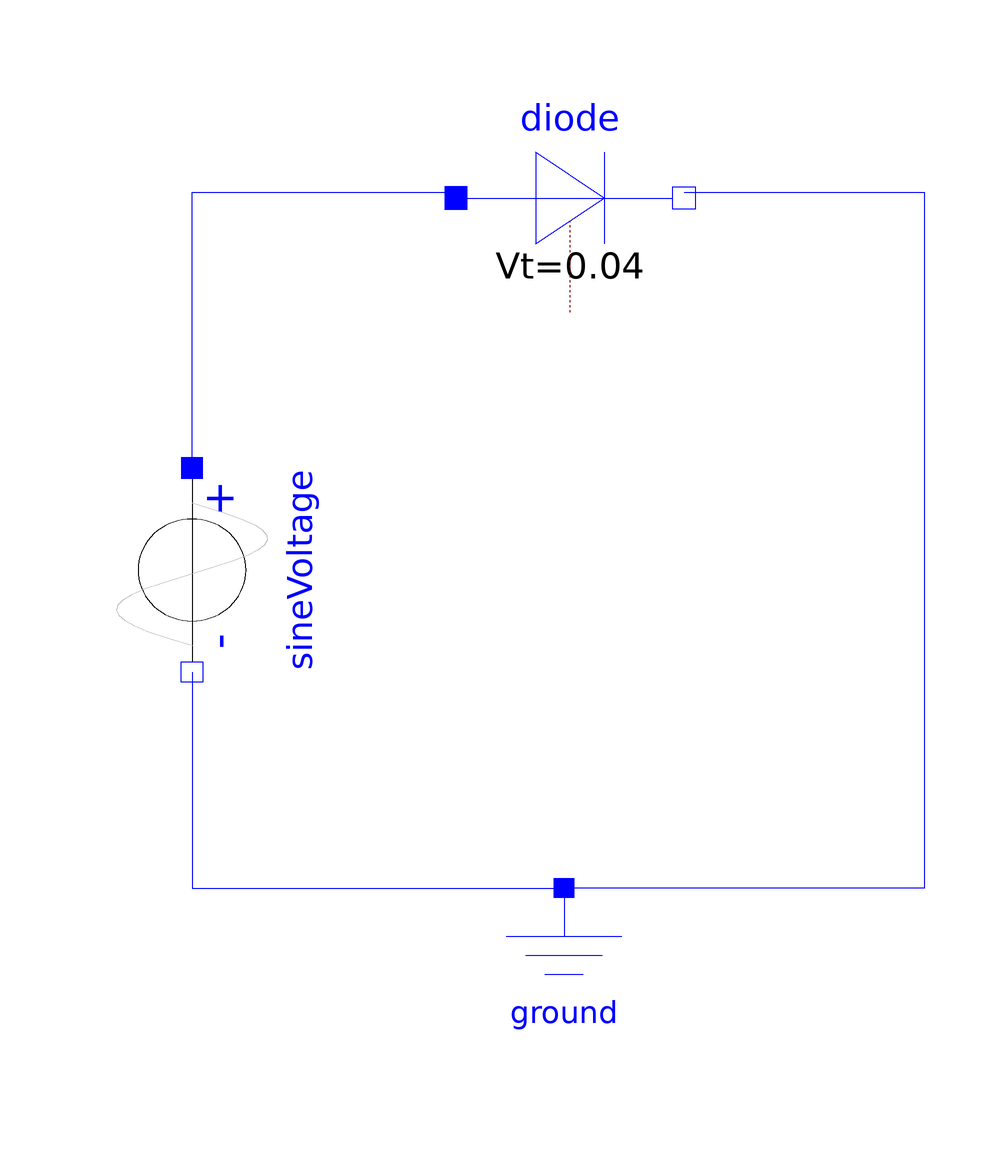

This picture is the connection diagram that the Modelica source below describes through its graphical annotations.

model Assignment_4
  Modelica.Electrical.Analog.Basic.Ground ground annotation(
    Placement(visible = true, transformation(origin = {0, -70}, extent = {{-16, -16}, {16, 16}}, rotation = 0)));
  Modelica.Electrical.Analog.Semiconductors.Diode diode annotation(
    Placement(visible = true, transformation(origin = {1, 61}, extent = {{-19, -19}, {19, 19}}, rotation = 0)));
  Modelica.Electrical.Analog.Sources.SineVoltage sineVoltage(V = 100)  annotation(
    Placement(visible = true, transformation(origin = {-62, -1}, extent = {{-17, -18}, {17, 18}}, rotation = -90)));
equation
  connect(sineVoltage.p, diode.p) annotation(
    Line(points = {{-62, 16}, {-62, 62}, {-18, 62}}, color = {0, 0, 255}));
  connect(diode.n, ground.p) annotation(
    Line(points = {{20, 62}, {60, 62}, {60, -54}, {0, -54}}, color = {0, 0, 255}));
  connect(sineVoltage.n, ground.p) annotation(
    Line(points = {{-62, -18}, {-62, -54}, {0, -54}}, color = {0, 0, 255}));

annotation(
    uses(Modelica(version = "4.0.0")),
    Documentation(info = "<html><head></head><body><!--StartFragment--><span style=\"font-family: 'MS Shell Dlg 2'; font-size: 12px;\">In half-wave rectifier,</span><div style=\"font-family: 'MS Shell Dlg 2'; font-size: 12px;\">V=100V</div><div style=\"font-family: 'MS Shell Dlg 2'; font-size: 12px;\">Vt=0.04V</div><div style=\"font-family: 'MS Shell Dlg 2'; font-size: 12px;\">&nbsp;In half-wave rectifier, Firstly I connected the connection between the positive terminal of sineVoltage and positive terminal of diode. then the connection between negative terminal of diode to the ground, then connection between negative terminal of the sineVoltage to the ground. Finally check the model, then simulate. after that go for plotting.</div><!--EndFragment--></body></html>"));
end Assignment_4;